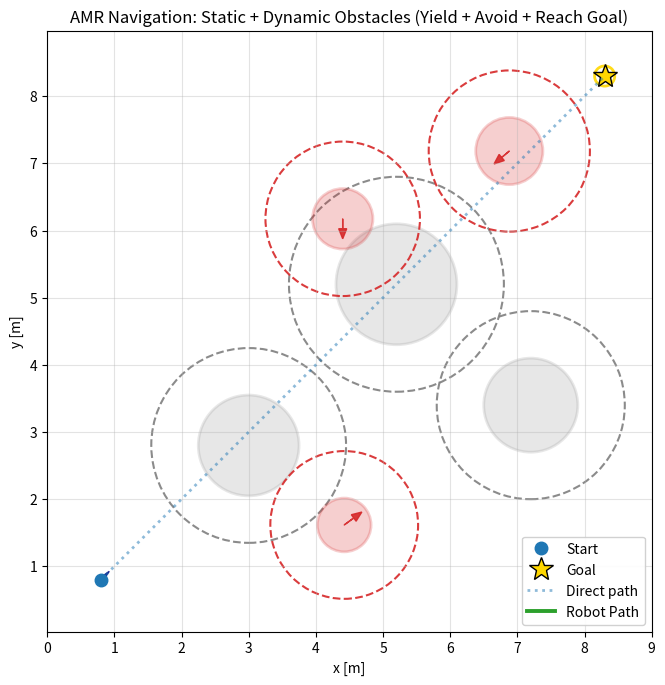
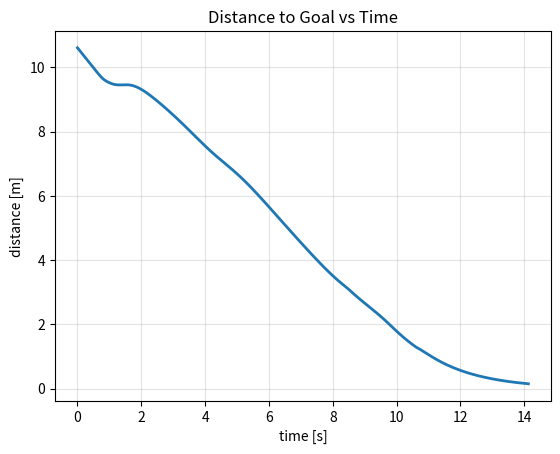
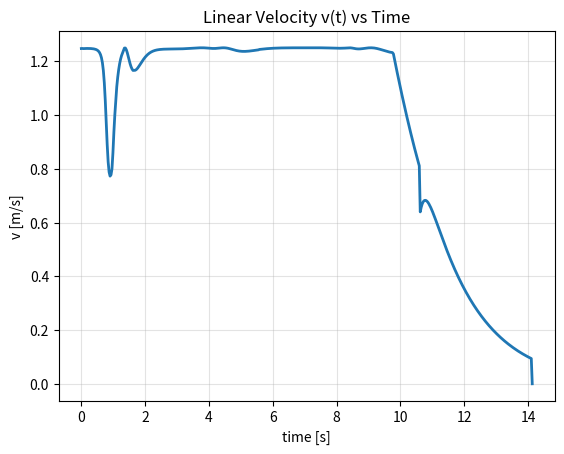
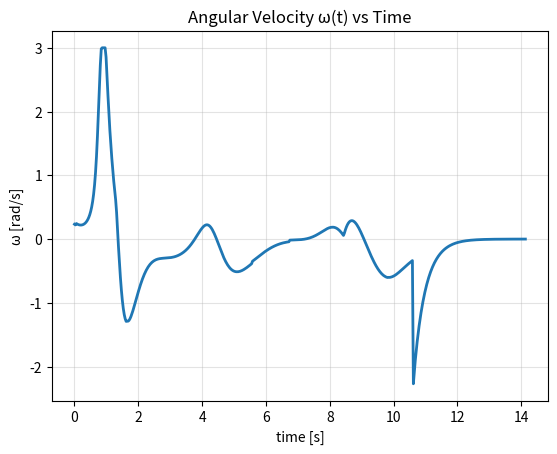

Generate these figures, in order, with matplotlib:
import numpy as np
import matplotlib.pyplot as plt
from matplotlib.animation import FuncAnimation

# ============================================================
# AMR Navigation: Static + Dynamic Obstacles (Crossing obstacle, no chase)
# - Dynamic obstacle crosses Start->Goal line
# - Robot yields (slows/stops) if collision risk predicted
# - Potential fields + hard safety (never enters inflated obstacles)
# - Exact replay animation (logs obstacle states)
# - Plots: dist-to-goal, v(t), ω(t)
# ============================================================

# -----------------------------
# Helpers
# -----------------------------
def wrap_to_pi(a):
    return (a + np.pi) % (2 * np.pi) - np.pi

def unit(v, eps=1e-9):
    n = np.linalg.norm(v)
    if n < eps:
        return np.zeros_like(v)
    return v / n

def triangle_points(x, y, th, L=0.14, W=0.08):
    tip = np.array([L, 0.0])
    left = np.array([-0.6 * L,  W / 2])
    right = np.array([-0.6 * L, -W / 2])
    P = np.vstack([tip, left, right])
    R = np.array([[np.cos(th), -np.sin(th)],
                  [np.sin(th),  np.cos(th)]])
    return (P @ R.T) + np.array([x, y])

def inside_inflated(p, centers, radii, buffer):
    for c, r in zip(centers, radii):
        if np.linalg.norm(p - c) <= (r + buffer):
            return True
    return False

def closest_inflated_distance(p, centers, radii, buffer):
    best = np.inf
    for c, r in zip(centers, radii):
        d = np.linalg.norm(p - c) - (r + buffer)
        best = min(best, d)
    return best

def point_to_segment_distance(p, a, b):
    """
    Distance from point p to line segment a->b.
    Used for "is obstacle near the start-goal straight path?"
    """
    ap = p - a
    ab = b - a
    denom = np.dot(ab, ab) + 1e-12
    t = np.clip(np.dot(ap, ab) / denom, 0.0, 1.0)
    proj = a + t * ab
    return np.linalg.norm(p - proj), t, proj

# -----------------------------
# Obstacles
# -----------------------------
class StaticObstacle:
    def __init__(self, center, radius):
        self.c = np.array(center, dtype=float)
        self.r = float(radius)

class DynamicObstacle:
    """
    Moving circle obstacle with bouncing in bounds (NO chase).
    """
    def __init__(self, center, radius, velocity, bounds):
        self.c = np.array(center, dtype=float)
        self.r = float(radius)
        self.v = np.array(velocity, dtype=float)
        self.bounds = bounds  # (xmin, xmax, ymin, ymax)

    def step(self, dt):
        self.c += self.v * dt
        xmin, xmax, ymin, ymax = self.bounds

        if self.c[0] - self.r < xmin:
            self.c[0] = xmin + self.r
            self.v[0] *= -1
        if self.c[0] + self.r > xmax:
            self.c[0] = xmax - self.r
            self.v[0] *= -1
        if self.c[1] - self.r < ymin:
            self.c[1] = ymin + self.r
            self.v[1] *= -1
        if self.c[1] + self.r > ymax:
            self.c[1] = ymax - self.r
            self.v[1] *= -1

# -----------------------------
# Potential field (static + dynamic predictive)
# -----------------------------
def force_field(p, goal,
                static_centers, static_radii,
                dyn_centers, dyn_radii, dyn_vels,
                buffer,
                k_att=1.6,
                k_rep_s=4.0,
                k_rep_d=7.0,
                rep_cap=18.0,
                k_tan=0.35,
                tan_cap=7.0,
                lookahead=0.7):
    to_goal = goal - p
    F_att = k_att * to_goal

    F_rep = np.zeros(2)
    F_tan = np.zeros(2)
    ghat = unit(to_goal)

    # Static
    for c, r in zip(static_centers, static_radii):
        r_inf = r + buffer
        vec = p - c
        dist = np.linalg.norm(vec)
        away = unit(vec)
        d = dist - r_inf

        if d <= 0:
            F_rep += 160.0 * away
            perp = np.array([-away[1], away[0]])
            sign = np.sign(np.cross(np.append(away, 0), np.append(ghat, 0))[2]) or 1.0
            F_tan += 35.0 * sign * perp
            continue

        mag = min(k_rep_s / (d**2), rep_cap)
        F_rep += mag * away

        perp = np.array([-away[1], away[0]])
        sign = np.sign(np.cross(np.append(away, 0), np.append(ghat, 0))[2]) or 1.0
        F_tan += min(k_tan * mag, tan_cap) * sign * perp

    # Dynamic (predictive)
    for c, r, v in zip(dyn_centers, dyn_radii, dyn_vels):
        c_pred = c + v * lookahead
        r_inf = r + buffer
        vec = p - c_pred
        dist = np.linalg.norm(vec)
        away = unit(vec)
        d = dist - r_inf

        if d <= 0:
            F_rep += 200.0 * away
            perp = np.array([-away[1], away[0]])
            sign = np.sign(np.cross(np.append(away, 0), np.append(ghat, 0))[2]) or 1.0
            F_tan += 45.0 * sign * perp
            continue

        mag = min(k_rep_d / (d**2), rep_cap * 1.25)
        F_rep += mag * away

        perp = np.array([-away[1], away[0]])
        sign = np.sign(np.cross(np.append(away, 0), np.append(ghat, 0))[2]) or 1.0
        F_tan += min(0.55 * k_tan * mag, tan_cap + 1.0) * sign * perp

    return F_att + F_rep + F_tan

# -----------------------------
# Collision-risk / yield logic
# -----------------------------
def collision_risk_yield(robot_p, robot_theta, v_cmd,
                         dyn_center, dyn_vel, dyn_r, buffer,
                         horizon=1.2, dt=0.1,
                         yield_dist=0.55):
    """
    Predict robot and obstacle positions forward for a short horizon.
    If predicted distance < (r+buffer+yield_dist) => yield.
    """
    p = robot_p.copy()
    c = dyn_center.copy()

    for _ in range(int(horizon / dt)):
        # predict robot forward along its heading (simple model)
        p = p + np.array([np.cos(robot_theta), np.sin(robot_theta)]) * (v_cmd * dt)
        # predict obstacle
        c = c + dyn_vel * dt

        if np.linalg.norm(p - c) < (dyn_r + buffer + yield_dist):
            return True
    return False

# -----------------------------
# Simulation (logs dynamic obstacles exactly)
# -----------------------------
def simulate(start, goal, static_obs, dynamic_obs,
             bounds=(0, 9, 0, 9),
             T=55.0, dt=0.03,
             buffer=0.70,
             v_max=1.25, w_max=3.0,
             goal_tol=0.15,
             slow_radius=2.0,
             final_approach_radius=1.3,
             safe_clearance=0.45):

    start = np.array(start, dtype=float)
    goal = np.array(goal, dtype=float)

    # static arrays
    sC = np.array([o.c for o in static_obs], dtype=float) if static_obs else np.zeros((0, 2))
    sR = np.array([o.r for o in static_obs], dtype=float) if static_obs else np.zeros((0,))

    # robot state
    x, y = start
    theta = np.pi/4  # face roughly toward goal

    N = int(T / dt)
    t = np.arange(N) * dt

    xs = np.zeros(N); ys = np.zeros(N); ths = np.zeros(N)
    vs = np.zeros(N); ws = np.zeros(N); dgoal = np.zeros(N)

    # log dynamic obstacle states
    M = len(dynamic_obs)
    dynC_log = np.zeros((N, M, 2))
    dynV_log = np.zeros((N, M, 2))
    dynR = np.array([o.r for o in dynamic_obs], dtype=float) if M > 0 else np.zeros((0,))

    # yield flag (for display)
    yielded = np.zeros(N, dtype=bool)

    reached = False
    reach_idx = N - 1

    for k in range(N):
        # step dynamic obstacles and log
        for o in dynamic_obs:
            o.step(dt)

        if M > 0:
            dynC = np.array([o.c for o in dynamic_obs], dtype=float)
            dynV = np.array([o.v for o in dynamic_obs], dtype=float)
            dynC_log[k] = dynC
            dynV_log[k] = dynV
        else:
            dynC = np.zeros((0, 2))
            dynV = np.zeros((0, 2))

        p = np.array([x, y])
        to_goal = goal - p
        dist_goal = np.linalg.norm(to_goal)
        dgoal[k] = dist_goal

        if dist_goal <= goal_tol:
            reached = True
            reach_idx = k
            xs[k], ys[k], ths[k] = x, y, theta
            vs[k], ws[k] = 0.0, 0.0
            break

        # combine obstacles for safety checks
        allC = np.vstack([sC, dynC]) if (len(sC) + len(dynC)) > 0 else np.zeros((0, 2))
        allR = np.hstack([sR, dynR]) if (len(sR) + len(dynR)) > 0 else np.zeros((0,))
        d_obs = closest_inflated_distance(p, allC, allR, buffer) if len(allC) > 0 else np.inf

        # final approach mode
        final_mode = (dist_goal < final_approach_radius) and (d_obs > safe_clearance)

        # compute desired heading
        if final_mode:
            des_theta = np.arctan2(to_goal[1], to_goal[0])
        else:
            F = force_field(p, goal, sC, sR, dynC, dynR, dynV, buffer=buffer)
            des_dir = unit(F)
            des_theta = np.arctan2(des_dir[1], des_dir[0])

        # heading control
        e = wrap_to_pi(des_theta - theta)
        omega = np.clip(3.2 * e, -w_max, w_max)

        # base speed control
        align = np.clip(np.cos(e), -1.0, 1.0)
        v_min = 0.20
        v = v_min + (v_max - v_min) * max(0.0, align)

        # slow near goal
        if dist_goal < slow_radius:
            v *= dist_goal / slow_radius

        # ----------------------------------------------------
        # YIELD BEHAVIOR:
        # If a dynamic obstacle is predicted to cross near the robot's forward path,
        # slow down / stop briefly, then continue (creates visible "robot waits" effect).
        # ----------------------------------------------------
        will_yield = False
        if M > 0:
            # Check the first dynamic obstacle (the "crossing" one) for clear demo
            j = 0
            will_yield = collision_risk_yield(
                robot_p=p,
                robot_theta=theta,
                v_cmd=v,
                dyn_center=dynC[j],
                dyn_vel=dynV[j],
                dyn_r=dynR[j],
                buffer=buffer,
                horizon=1.4,
                dt=0.12,
                yield_dist=0.50
            )

        if will_yield and dist_goal > 1.0:
            yielded[k] = True
            # stop or slow strongly
            v = 0.02
            # small steering to keep stable (or set omega=0)
            omega = np.clip(omega, -1.6, 1.6)

        # HARD SAFETY (never step inside inflated obstacles)
        x_next = x + v * np.cos(theta) * dt
        y_next = y + v * np.sin(theta) * dt
        p_next = np.array([x_next, y_next])

        if len(allC) > 0 and inside_inflated(p_next, allC, allR, buffer):
            # rotate-only / creep
            v = 0.02
            omega = np.clip(omega + np.sign(e) * 1.2, -w_max, w_max)

            x_next = x + v * np.cos(theta) * dt
            y_next = y + v * np.sin(theta) * dt
            p_next = np.array([x_next, y_next])

            if inside_inflated(p_next, allC, allR, buffer):
                x_next, y_next = x, y  # rotate only

        # integrate
        x, y = x_next, y_next
        theta = theta + omega * dt

        # keep in bounds
        xmin, xmax, ymin, ymax = bounds
        x = np.clip(x, xmin + 0.05, xmax - 0.05)
        y = np.clip(y, ymin + 0.05, ymax - 0.05)

        xs[k], ys[k], ths[k] = x, y, theta
        vs[k], ws[k] = v, omega

    K = reach_idx + 1 if reached else N
    return (t[:K], xs[:K], ys[:K], ths[:K], vs[:K], ws[:K], dgoal[:K],
            dynC_log[:K], dynV_log[:K], dynR, yielded[:K], reached, buffer)

# -----------------------------
# Main
# -----------------------------
if __name__ == "__main__":
    bounds = (0.0, 9.0, 0.0, 9.0)
    start = (0.8, 0.8)
    goal  = (8.3, 8.3)

    # Static obstacles
    static_obs = [
        StaticObstacle((3.0, 2.8), 0.75),
        StaticObstacle((5.2, 5.2), 0.90),
        StaticObstacle((7.2, 3.4), 0.70),
    ]

    # Dynamic obstacle #0 crosses the start-goal straight path:
    # Start->Goal is roughly diagonal; so we move obstacle roughly "downward" near that diagonal.
    dynamic_obs = [
        DynamicObstacle(center=(4.4, 6.2), radius=0.45, velocity=(0.0, -0.85), bounds=bounds),  # crosses diagonal
        DynamicObstacle(center=(6.9, 7.2), radius=0.50, velocity=(-0.65, -0.55), bounds=bounds),
        DynamicObstacle(center=(4.4, 1.6), radius=0.40, velocity=(0.75, 0.55), bounds=bounds),
    ]

    (t, xs, ys, ths, vs, ws, dgoal,
     dynC_log, dynV_log, dynR, yielded, reached, buffer) = simulate(
        start=start, goal=goal,
        static_obs=static_obs, dynamic_obs=dynamic_obs,
        bounds=bounds,
        T=55.0, dt=0.03,
        buffer=0.70,
        v_max=1.25, w_max=3.0,
        goal_tol=0.15
    )

    print("Reached goal:", reached, "| Final dist:", float(dgoal[-1]))

    # ============================================================
    # Colored Animation
    # ============================================================
    fig, ax = plt.subplots(figsize=(7.8, 7.8))
    ax.set_title("AMR Navigation: Static + Dynamic Obstacles (Yield + Avoid + Reach Goal)")
    ax.set_xlabel("x [m]")
    ax.set_ylabel("y [m]")
    ax.grid(True, alpha=0.35)
    ax.axis("equal")
    ax.set_xlim(bounds[0], bounds[1])
    ax.set_ylim(bounds[2], bounds[3])

    # Start & Goal
    ax.plot(start[0], start[1], "o", markersize=9, color="tab:blue", label="Start")
    ax.plot(goal[0], goal[1], "*", markersize=18, color="gold", markeredgecolor="black", label="Goal")
    goal_ring = plt.Circle((goal[0], goal[1]), 0.15, fill=False, linewidth=2, edgecolor="gold", alpha=0.9)
    ax.add_patch(goal_ring)

    # Draw ideal straight-line path (dotted)
    ax.plot([start[0], goal[0]], [start[1], goal[1]], linestyle=":", linewidth=2, alpha=0.5, label="Direct path")

    # Static obstacles (filled gray + dashed buffer)
    for o in static_obs:
        solid = plt.Circle((o.c[0], o.c[1]), o.r, fill=True, alpha=0.18,
                           color="tab:gray", edgecolor="black", linewidth=2)
        buff  = plt.Circle((o.c[0], o.c[1]), o.r + buffer, fill=False,
                           linestyle="--", linewidth=1.5, edgecolor="tab:gray", alpha=0.9)
        ax.add_patch(solid)
        ax.add_patch(buff)

    # Dynamic obstacles patches + buffer rings + arrows (red)
    M = dynC_log.shape[1]
    dyn_patches = []
    dyn_buffers = []
    dyn_arrows = []

    for j in range(M):
        c0 = dynC_log[0, j]
        r0 = dynR[j]

        solid = plt.Circle((c0[0], c0[1]), r0, fill=True, alpha=0.22,
                           color="tab:red", edgecolor="darkred", linewidth=2)
        buff  = plt.Circle((c0[0], c0[1]), r0 + buffer, fill=False,
                           linestyle="--", linewidth=1.5, edgecolor="tab:red", alpha=0.9)
        ax.add_patch(solid)
        ax.add_patch(buff)
        dyn_patches.append(solid)
        dyn_buffers.append(buff)

        v0 = dynV_log[0, j]
        arr = ax.arrow(c0[0], c0[1], 0.35*v0[0], 0.35*v0[1],
                       head_width=0.12, head_length=0.15, length_includes_head=True,
                       color="tab:red", alpha=0.9)
        dyn_arrows.append(arr)

    # Robot path + robot
    path_line, = ax.plot([], [], lw=2.8, color="tab:green", label="Robot Path")
    robot_patch = plt.Polygon(triangle_points(xs[0], ys[0], ths[0]), closed=True,
                              facecolor="tab:blue", edgecolor="navy", alpha=0.85)
    ax.add_patch(robot_patch)

    info = ax.text(0.02, 0.98, "", transform=ax.transAxes, va="top",
                   bbox=dict(boxstyle="round", fc="white", ec="black", alpha=0.85))

    yield_text = ax.text(0.02, 0.86, "", transform=ax.transAxes, va="top",
                         bbox=dict(boxstyle="round", fc="lightyellow", ec="olive", alpha=0.85))

    ax.legend(loc="lower right", framealpha=0.9)

    step_skip = 1

    def init():
        path_line.set_data([], [])
        robot_patch.set_xy(triangle_points(xs[0], ys[0], ths[0]))
        info.set_text("")
        yield_text.set_text("")
        return [path_line, robot_patch, info, yield_text] + dyn_patches + dyn_buffers + dyn_arrows

    def update(frame):
        i = frame * step_skip
        if i >= len(xs):
            i = len(xs) - 1

        # Robot update
        path_line.set_data(xs[:i+1], ys[:i+1])
        robot_patch.set_xy(triangle_points(xs[i], ys[i], ths[i]))

        # Dynamic obstacles update (exact replay)
        for j in range(M):
            c = dynC_log[i, j]
            dyn_patches[j].center = (c[0], c[1])
            dyn_buffers[j].center = (c[0], c[1])

            dyn_arrows[j].remove()
            v = dynV_log[i, j]
            dyn_arrows[j] = ax.arrow(c[0], c[1], 0.35*v[0], 0.35*v[1],
                                     head_width=0.12, head_length=0.15,
                                     length_includes_head=True,
                                     color="tab:red", alpha=0.9)

        info.set_text(
            f"t={t[i]:.2f}s\nv={vs[i]:.2f} m/s\nω={ws[i]:.2f} rad/s\n"
            f"dist_to_goal={dgoal[i]:.2f} m"
        )

        # Yield message (robot slows/stops)
        if yielded[i]:
            yield_text.set_text("🛑 Yielding: dynamic obstacle crossing path")
        else:
            yield_text.set_text("")

        return [path_line, robot_patch, info, yield_text] + dyn_patches + dyn_buffers + dyn_arrows

    frames = (len(xs) + step_skip - 1) // step_skip
    ani = FuncAnimation(fig, update, frames=frames, init_func=init, interval=20, blit=False)
    plt.show()

    # ============================================================
    # Plots: distance, v(t), ω(t)
    # ============================================================
    plt.figure()
    plt.title("Distance to Goal vs Time")
    plt.plot(t, dgoal, linewidth=2)
    plt.xlabel("time [s]")
    plt.ylabel("distance [m]")
    plt.grid(True, alpha=0.35)

    plt.figure()
    plt.title("Linear Velocity v(t) vs Time")
    plt.plot(t, vs, linewidth=2)
    plt.xlabel("time [s]")
    plt.ylabel("v [m/s]")
    plt.grid(True, alpha=0.35)

    plt.figure()
    plt.title("Angular Velocity ω(t) vs Time")
    plt.plot(t, ws, linewidth=2)
    plt.xlabel("time [s]")
    plt.ylabel("ω [rad/s]")
    plt.grid(True, alpha=0.35)

    plt.show()
